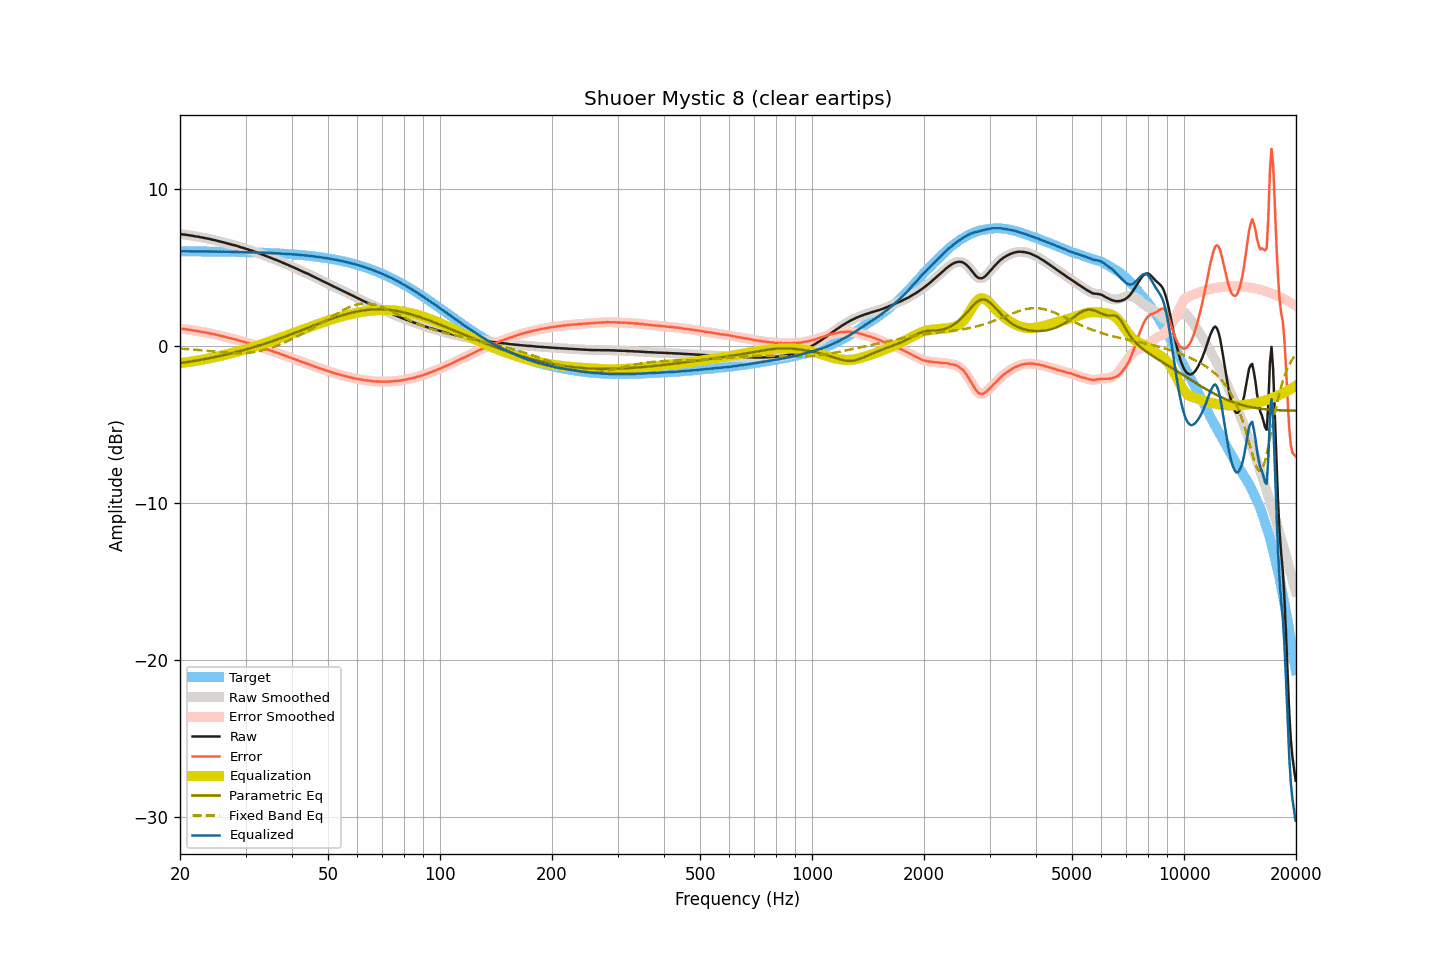

Values plotted in this chart, from the file beside it:
frequency, raw, smoothed, error, error_smoothed, equalization, parametric_eq, fixed_band_eq, equalized_raw, equalized_smoothed, target
20.00, 7.11, 7.11, 1.09, 1.09, -1.09, -1.10, -0.18, 6.02, 6.02, 6.02
20.20, 7.10, 7.10, 1.08, 1.08, -1.08, -1.09, -0.18, 6.02, 6.02, 6.02
20.40, 7.09, 7.09, 1.07, 1.07, -1.07, -1.07, -0.19, 6.02, 6.02, 6.02
20.61, 7.08, 7.08, 1.06, 1.06, -1.06, -1.06, -0.20, 6.02, 6.02, 6.02
20.81, 7.06, 7.06, 1.04, 1.05, -1.05, -1.04, -0.20, 6.01, 6.02, 6.02
21.02, 7.05, 7.05, 1.03, 1.03, -1.03, -1.02, -0.21, 6.02, 6.02, 6.02
21.23, 7.03, 7.03, 1.02, 1.02, -1.02, -1.01, -0.22, 6.01, 6.02, 6.02
21.44, 7.02, 7.02, 1.01, 1.00, -1.00, -0.99, -0.23, 6.02, 6.02, 6.01
21.66, 7.00, 7.00, 0.99, 0.99, -0.99, -0.98, -0.23, 6.01, 6.01, 6.01
21.87, 6.98, 6.98, 0.97, 0.97, -0.97, -0.96, -0.24, 6.01, 6.01, 6.01
22.09, 6.96, 6.96, 0.95, 0.95, -0.95, -0.94, -0.25, 6.01, 6.01, 6.01
22.31, 6.95, 6.95, 0.94, 0.94, -0.94, -0.92, -0.26, 6.01, 6.01, 6.01
22.54, 6.93, 6.93, 0.92, 0.92, -0.92, -0.91, -0.27, 6.01, 6.01, 6.01
22.76, 6.91, 6.91, 0.90, 0.90, -0.90, -0.89, -0.28, 6.01, 6.01, 6.01
22.99, 6.89, 6.89, 0.88, 0.88, -0.88, -0.87, -0.29, 6.01, 6.01, 6.01
23.22, 6.87, 6.87, 0.86, 0.86, -0.86, -0.85, -0.30, 6.01, 6.01, 6.01
23.45, 6.85, 6.85, 0.84, 0.84, -0.85, -0.83, -0.31, 6.00, 6.01, 6.01
23.69, 6.83, 6.83, 0.83, 0.83, -0.83, -0.81, -0.32, 6.01, 6.01, 6.01
23.92, 6.81, 6.81, 0.81, 0.81, -0.81, -0.79, -0.33, 6.00, 6.00, 6.00
24.16, 6.79, 6.79, 0.79, 0.78, -0.78, -0.77, -0.34, 6.01, 6.00, 6.00
24.40, 6.76, 6.76, 0.76, 0.76, -0.76, -0.75, -0.35, 6.00, 6.00, 6.00
24.65, 6.74, 6.74, 0.74, 0.74, -0.74, -0.73, -0.36, 6.00, 6.00, 6.00
24.89, 6.72, 6.72, 0.72, 0.72, -0.72, -0.71, -0.37, 6.00, 6.00, 6.00
25.14, 6.69, 6.69, 0.69, 0.69, -0.69, -0.69, -0.38, 6.00, 6.00, 6.00
25.39, 6.66, 6.66, 0.66, 0.67, -0.67, -0.66, -0.39, 5.99, 5.99, 6.00
25.65, 6.64, 6.64, 0.65, 0.64, -0.64, -0.64, -0.40, 6.00, 5.99, 5.99
25.91, 6.61, 6.61, 0.62, 0.62, -0.62, -0.62, -0.41, 5.99, 5.99, 5.99
26.16, 6.59, 6.59, 0.60, 0.60, -0.59, -0.59, -0.42, 6.00, 5.99, 5.99
26.43, 6.56, 6.56, 0.57, 0.57, -0.57, -0.57, -0.43, 5.99, 5.99, 5.99
26.69, 6.53, 6.53, 0.54, 0.54, -0.54, -0.55, -0.44, 5.99, 5.99, 5.99
26.96, 6.50, 6.50, 0.51, 0.52, -0.52, -0.52, -0.44, 5.98, 5.98, 5.99
27.23, 6.48, 6.48, 0.50, 0.49, -0.49, -0.50, -0.45, 5.99, 5.98, 5.98
27.50, 6.45, 6.45, 0.47, 0.47, -0.47, -0.47, -0.46, 5.98, 5.98, 5.98
27.77, 6.42, 6.42, 0.44, 0.44, -0.44, -0.45, -0.46, 5.98, 5.98, 5.98
28.05, 6.40, 6.40, 0.42, 0.42, -0.42, -0.42, -0.47, 5.98, 5.98, 5.98
28.33, 6.37, 6.37, 0.39, 0.39, -0.39, -0.40, -0.47, 5.98, 5.98, 5.98
28.62, 6.34, 6.34, 0.37, 0.36, -0.36, -0.37, -0.47, 5.98, 5.98, 5.97
28.90, 6.30, 6.30, 0.33, 0.33, -0.33, -0.34, -0.47, 5.97, 5.97, 5.97
29.19, 6.27, 6.27, 0.30, 0.30, -0.30, -0.31, -0.47, 5.97, 5.97, 5.97
29.48, 6.24, 6.24, 0.27, 0.27, -0.28, -0.29, -0.47, 5.96, 5.96, 5.97
29.78, 6.21, 6.21, 0.25, 0.25, -0.25, -0.26, -0.46, 5.96, 5.97, 5.97
30.08, 6.18, 6.18, 0.22, 0.22, -0.22, -0.23, -0.46, 5.96, 5.96, 5.96
30.38, 6.15, 6.15, 0.19, 0.19, -0.19, -0.20, -0.45, 5.96, 5.96, 5.96
30.68, 6.11, 6.12, 0.15, 0.16, -0.16, -0.17, -0.44, 5.95, 5.96, 5.96
30.99, 6.08, 6.08, 0.13, 0.13, -0.13, -0.14, -0.43, 5.95, 5.96, 5.95
31.30, 6.05, 6.05, 0.10, 0.10, -0.09, -0.11, -0.41, 5.96, 5.95, 5.95
31.61, 6.01, 6.01, 0.06, 0.06, -0.06, -0.08, -0.40, 5.95, 5.95, 5.95
31.93, 5.97, 5.97, 0.03, 0.03, -0.03, -0.05, -0.38, 5.94, 5.94, 5.94
32.24, 5.93, 5.93, -0.01, -0.01, 0.01, -0.02, -0.36, 5.94, 5.94, 5.94
32.57, 5.89, 5.89, -0.05, -0.04, 0.04, 0.01, -0.34, 5.93, 5.94, 5.94
32.89, 5.86, 5.86, -0.07, -0.08, 0.08, 0.05, -0.32, 5.94, 5.93, 5.93
33.22, 5.82, 5.82, -0.11, -0.11, 0.11, 0.08, -0.29, 5.93, 5.93, 5.93
33.55, 5.78, 5.78, -0.15, -0.14, 0.15, 0.11, -0.27, 5.93, 5.93, 5.93
33.89, 5.74, 5.74, -0.18, -0.18, 0.18, 0.15, -0.24, 5.92, 5.92, 5.92
34.23, 5.70, 5.70, -0.22, -0.22, 0.22, 0.18, -0.21, 5.92, 5.92, 5.92
34.57, 5.66, 5.66, -0.25, -0.25, 0.25, 0.21, -0.17, 5.91, 5.91, 5.91
34.92, 5.62, 5.62, -0.29, -0.29, 0.29, 0.25, -0.14, 5.91, 5.91, 5.91
35.27, 5.58, 5.58, -0.32, -0.32, 0.32, 0.28, -0.11, 5.90, 5.90, 5.90
35.62, 5.54, 5.54, -0.36, -0.36, 0.36, 0.32, -0.07, 5.90, 5.90, 5.90
35.97, 5.50, 5.50, -0.39, -0.39, 0.39, 0.35, -0.03, 5.89, 5.89, 5.89
... 635 more rows
